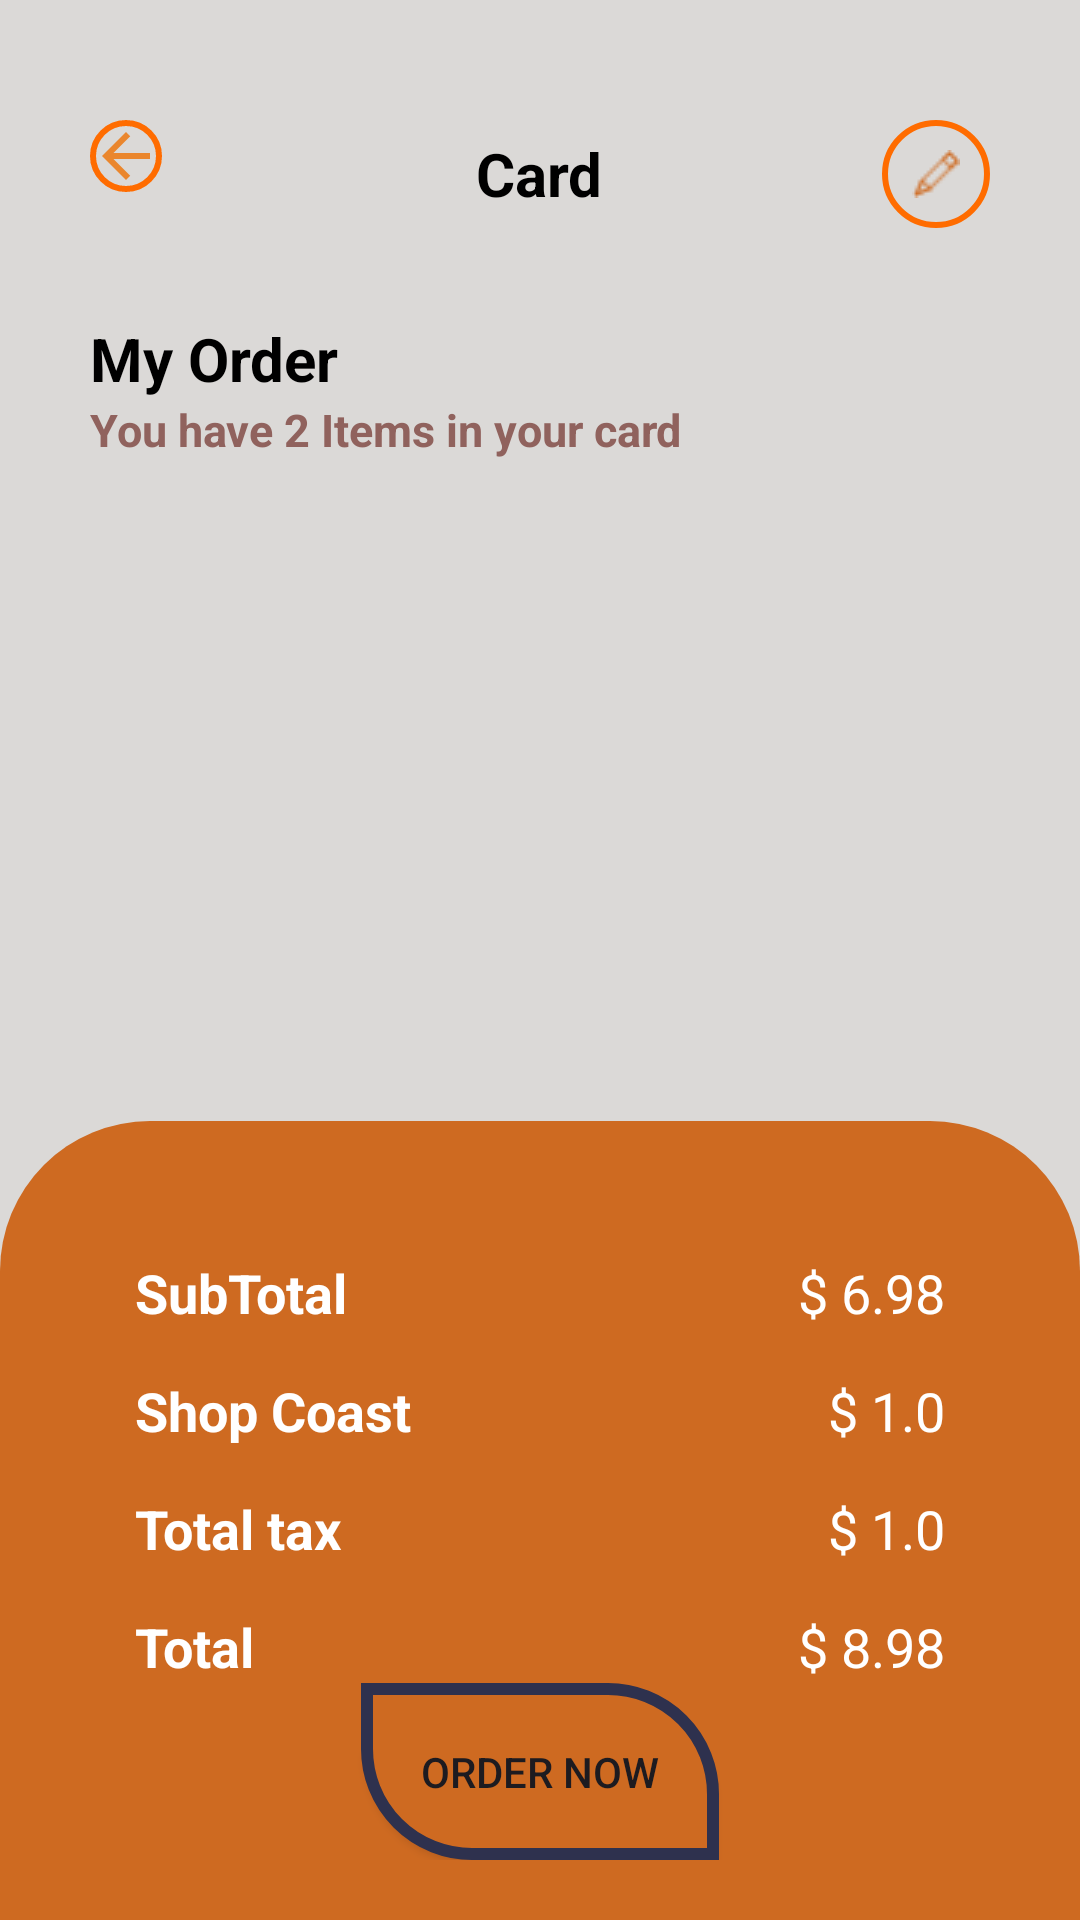

Produce the Android XML layout that renders to this screen, including the resource entries it uses.
<!-- AndroidManifest.xml: application theme Theme.CoffeeTaste -->
<!-- res/layout/activity_add_to_card.xml -->
<?xml version="1.0" encoding="utf-8"?>
<RelativeLayout xmlns:android="http://schemas.android.com/apk/res/android"
    xmlns:app="http://schemas.android.com/apk/res-auto"
    xmlns:tools="http://schemas.android.com/tools"
    android:id="@+id/main"
    android:layout_width="match_parent"
    android:layout_height="match_parent"
    android:background="@color/Porcelain"
    tools:context=".AddToCard">

    <RelativeLayout
        android:id="@+id/relativeLayout1A"
        android:layout_width="match_parent"
        android:layout_height="wrap_content"
        android:layout_marginTop="10dp"
        >
        <ImageButton
            android:id="@+id/addToCartBackBtn"
            android:layout_width="wrap_content"
            android:layout_height="wrap_content"
            android:src="@drawable/baseline_arrow_back_24"

            android:background="@drawable/img_round"
            android:layout_margin="30dp"
            android:layout_alignParentStart="true"
            />
        <TextView
            android:layout_width="wrap_content"
            android:layout_height="wrap_content"
            android:text="Card"
            android:textStyle="bold"
            android:textSize="20sp"
            android:textColor="@color/Black"
            android:layout_centerInParent="true"
            />
        <ImageButton
            android:layout_width="wrap_content"
            android:layout_height="wrap_content"
            android:src="@drawable/editicon"
            android:background="@drawable/img_round"
            android:padding="10dp"
            android:layout_alignParentEnd="true"
            android:layout_centerVertical="true"
            android:layout_margin="30dp"/>

    </RelativeLayout>
    <RelativeLayout
        android:id="@+id/relativeLayout2A"
        android:layout_width="match_parent"
        android:layout_height="wrap_content"
        android:layout_below="@+id/relativeLayout1A"
        android:layout_marginStart="30dp"
        android:layout_marginEnd="30dp"
        >

        <TextView
            android:id="@+id/headingtxtA"
            android:layout_width="wrap_content"
            android:layout_height="wrap_content"
            android:textColor="@color/Black"
            android:textSize="20sp"
            android:textStyle="bold"
            android:text="My Order"
            />
        <TextView
            android:layout_width="wrap_content"
            android:layout_height="wrap_content"
            android:text="You have 2 Items in your card"
            android:textSize="15sp"
            android:textStyle="bold"
            android:textColor="@color/RoseTaupe"
            android:layout_below="@+id/headingtxtA"/>
    </RelativeLayout>
    <androidx.recyclerview.widget.RecyclerView
        android:id="@+id/cardRecycler"
        android:layout_width="match_parent"
        android:layout_height="wrap_content"
        android:layout_below="@+id/relativeLayout2A"
        android:layout_above="@+id/relativeLayout3A"
        android:layout_marginStart="10dp"
        android:layout_marginEnd="10dp"
        android:paddingBottom="10dp"
        android:layout_marginTop="30dp"/>
    <RelativeLayout
        android:id="@+id/relativeLayout3A"
        android:layout_width="match_parent"
        android:layout_height="wrap_content"
        android:layout_alignParentBottom="true"
        android:background="@drawable/item_bg_shape"
        android:layout_marginTop="10dp"
        android:paddingBottom="20dp"

        >
        <TextView
            android:id="@+id/subTotals"
            android:layout_width="wrap_content"
            android:layout_height="wrap_content"
            android:text="SubTotal"
            android:layout_alignParentStart="true"
            android:layout_marginTop="45dp"
            android:layout_marginStart="45dp"
            android:textStyle="bold"
            android:textSize="18sp"
            android:textColor="@color/white"
            />
        <TextView
            android:id="@+id/subTotalPrice"
            android:layout_width="wrap_content"
            android:layout_height="wrap_content"
            android:text="$ 6.98"
            android:layout_alignParentEnd="true"
            android:layout_marginTop="45dp"
            android:layout_marginEnd="45dp"
            android:textSize="18sp"
            android:textColor="@color/white"/>
        <TextView
            android:id="@+id/shopCoast"
            android:layout_width="wrap_content"
            android:layout_height="wrap_content"
            android:text="Shop Coast"
            android:layout_alignParentStart="true"
            android:layout_below="@id/subTotals"
            android:layout_marginTop="15dp"
            android:layout_marginStart="45dp"
            android:textStyle="bold"
            android:textSize="18sp"
            android:textColor="@color/white"/>
        <TextView
            android:id="@+id/shopCoastPrice"
            android:layout_width="wrap_content"
            android:layout_height="wrap_content"
            android:text="$ 1.0"
            android:layout_below="@id/subTotalPrice"
            android:layout_alignParentEnd="true"
            android:layout_marginTop="15dp"
            android:layout_marginEnd="45dp"
            android:textSize="18sp"
            android:textColor="@color/white"/>
        <TextView
            android:id="@+id/taxes"
            android:layout_width="wrap_content"
            android:layout_height="wrap_content"
            android:text="Total tax"
            android:layout_alignParentStart="true"
            android:layout_below="@id/shopCoast"
            android:layout_marginTop="15dp"
            android:layout_marginStart="45dp"
            android:textStyle="bold"
            android:textSize="18sp"
            android:textColor="@color/white"/>
        <TextView
            android:id="@+id/taxesPrice"
            android:layout_width="wrap_content"
            android:layout_height="wrap_content"
            android:text="$ 1.0"
            android:layout_below="@+id/shopCoastPrice"
            android:layout_alignParentEnd="true"
            android:layout_marginTop="15dp"
            android:layout_marginEnd="45dp"
            android:textSize="18sp"
            android:textColor="@color/white"/>

        <TextView
            android:id="@+id/total"
            android:layout_width="wrap_content"
            android:layout_height="wrap_content"
            android:text="Total"
            android:layout_alignParentStart="true"
            android:layout_below="@id/taxes"
            android:layout_marginTop="15dp"
            android:layout_marginStart="45dp"
            android:textStyle="bold"
            android:textSize="18sp"
            android:textColor="@color/white"/>
        <TextView
            android:id="@+id/totalPrices"
            android:layout_width="wrap_content"
            android:layout_height="wrap_content"
            android:text="$ 8.98"
            android:layout_below="@+id/taxesPrice"
            android:layout_alignParentEnd="true"
            android:layout_marginTop="15dp"
            android:layout_marginEnd="45dp"
            android:textSize="18sp"
            android:textColor="@color/white"/>

        <androidx.appcompat.widget.AppCompatButton
            android:id="@+id/orderBtn"
            android:layout_width="wrap_content"
            android:layout_height="wrap_content"
            android:text="Order Now"
            android:background="@drawable/size_btn_shape"
            android:padding="20dp"
            android:layout_centerHorizontal="true"
            android:layout_below="@+id/totalPrices"/>
    </RelativeLayout>

</RelativeLayout>
<!-- resources referenced by this layout -->
<resources>
  <color name="Black">#000000</color>
  <color name="Porcelain">#DBD9D7</color>
  <color name="RoseTaupe">#90625D</color>
  <color name="white">#FFFFFFFF</color>
  <!-- drawable baseline_arrow_back_24 (drawable) -->
  <vector xmlns:android="http://schemas.android.com/apk/res/android" android:autoMirrored="true" android:height="24dp" android:tint="#EA862D" android:viewportHeight="24" android:viewportWidth="24" android:width="24dp">
        
      <path android:fillColor="@android:color/white" android:pathData="M20,11H7.83l5.59,-5.59L12,4l-8,8 8,8 1.41,-1.41L7.83,13H20v-2z"/>
      
  </vector>
  <!-- drawable editicon: png bitmap (drawable, 467 bytes) -->
  <!-- drawable img_round (drawable) -->
  <?xml version="1.0" encoding="utf-8"?>
  <selector xmlns:android="http://schemas.android.com/apk/res/android">
  
      <item>
          <shape android:shape="oval"
              >
              <stroke android:color="#FF6C00"
                  android:width="2dp"/>
  
  
          </shape>
  
      </item>
  </selector>
  <!-- drawable item_bg_shape (drawable) -->
  <?xml version="1.0" encoding="utf-8"?>
  <shape xmlns:android="http://schemas.android.com/apk/res/android">
  
      <corners android:topLeftRadius="50dp"
          android:topRightRadius="50dp" />
      <solid android:color="@color/Chocolate"/>
  </shape>
  <!-- drawable size_btn_shape (drawable) -->
  <?xml version="1.0" encoding="utf-8"?>
  <selector xmlns:android="http://schemas.android.com/apk/res/android">
  
      <item>
          <shape android:shape="rectangle"
              >
              <stroke android:color="@color/Bunting"
                  android:width="4dp"/>
              <corners android:topRightRadius="35dp"
                      android:bottomLeftRadius="35dp"
                  />
              <solid android:color="@color/Chocolate"/>
          </shape>
      </item>
  </selector>
  <style name="Theme.CoffeeTaste" parent="Base.Theme.CoffeeTaste" />
  <color name="Chocolate">#CE6A21</color>
  <color name="Bunting">#2E314E</color>
  <style name="Base.Theme.CoffeeTaste" parent="Theme.Material3.DayNight.NoActionBar">
          
          
      </style>
</resources>
